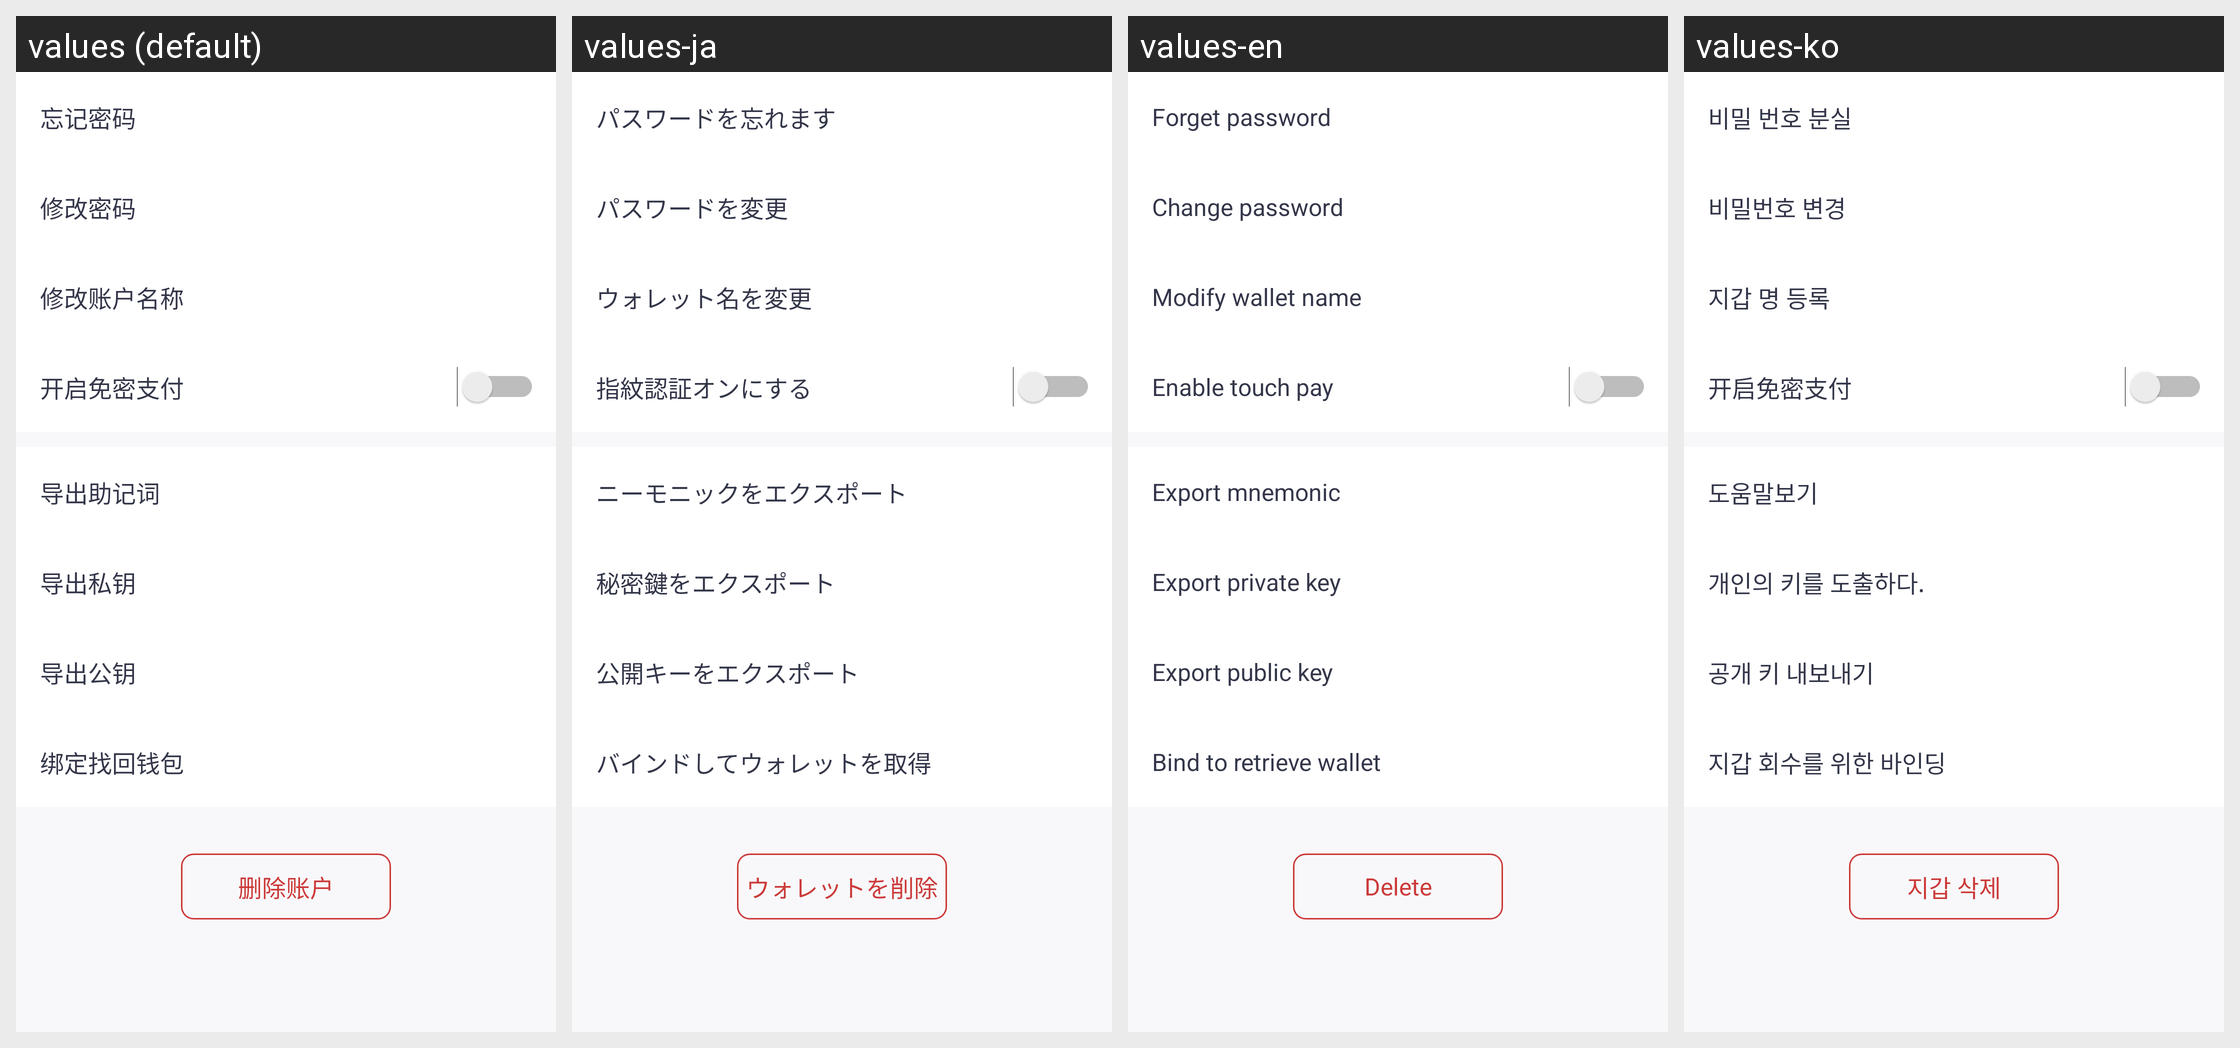

Strings drawn on this Android screen and how each of the app's shown locales translates them:
Android screen res/layout/activity_wallet_details.xml rendered under 4 locales, left to right: values (default), values-ja, values-en, values-ko. Device: Nexus 5 (rendered at 1080×1920; each locale shown at half size, 540×960, under a caption strip naming it); theme Theme.MaterialComponents.DayNight.NoActionBar.
Strings drawn on this screen, with the default value and each locale's value (text and hints the layout hard-codes, and strings that could not be matched under every locale, appear in the picture but are not listed):

my_wallet_forget_password
  values: 忘记密码
  values-ja: パスワードを忘れます
  values-en: Forget password
  values-ko: 비밀 번호 분실

change_password
  values: 修改密码
  values-ja: パスワードを変更
  values-en: Change password
  values-ko: 비밀번호 변경

my_wallet_detail_update_name
  values: 修改账户名称
  values-ja: ウォレット名を変更
  values-en: Modify wallet name
  values-ko: 지갑 명 등록

my_wallet_detail_open_finger_pay
  values: 开启免密支付
  values-ja: 指紋認証オンにする
  values-en: Enable touch pay
  values-ko: 开启免密支付  [not translated; the default value is used]

my_wallet_detail_out_mnem
  values: 导出助记词
  values-ja: ニーモニックをエクスポート
  values-en: Export mnemonic
  values-ko: 도움말보기

my_wallet_detail_export
  values: 导出私钥
  values-ja: 秘密鍵をエクスポート
  values-en: Export private key
  values-ko: 개인의 키를 도출하다.

export_pub
  values: 导出公钥
  values-ja: 公開キーをエクスポート
  values-en: Export public key
  values-ko: 공개 키 내보내기

bind_recover
  values: 绑定找回钱包
  values-ja: バインドしてウォレットを取得
  values-en: Bind to retrieve wallet
  values-ko: 지갑 회수를 위한 바인딩

my_wallet_detail_delete
  values: 删除账户
  values-ja: ウォレットを削除
  values-en: Delete
  values-ko: 지갑 삭제
